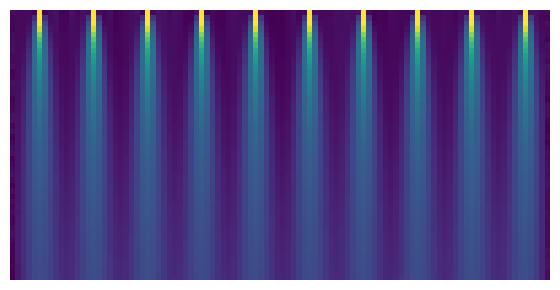

The script that saved this image:
import numpy as np
import matplotlib.pyplot as plt
from numpy.lib.stride_tricks import as_strided


def sliding_window(Z, size=2):
    n = Z.shape[0]
    s = Z.strides[0]
    return as_strided(Z, shape=(n-size+1, size), strides=(s, s))


Z = np.random.uniform(0.00, 0.05, (50,100))
Z[0,5::10] = 1.5

a = 0.75
for i in range(1, len(Z)):
    Z[i,1:-1] = a*Z[i-1,1:-1] + (1-a)*np.mean(sliding_window(Z[i-1], 3), axis=1)

plt.figure(figsize=(6,3))
plt.subplot(1,1,1,frameon=False)
plt.imshow(Z, vmin=0, vmax=1)
plt.xticks([]), plt.yticks([])
plt.tight_layout()
plt.savefig("diffusion.png")
plt.show()
